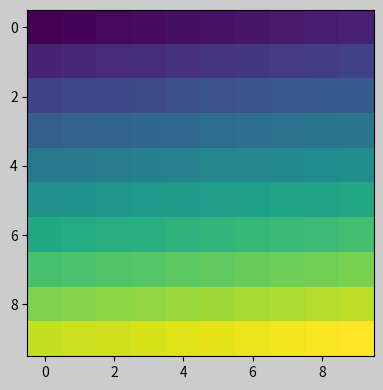

Recreate this plot in Python.
%matplotlib widget

import matplotlib.pyplot as plt
import matplotlib.colors as mcolors
import matplotlib.gridspec as gridspec
import numpy as np

plt.rcParams['savefig.facecolor'] = "0.8"
plt.rcParams['figure.figsize'] = 4.5, 4.
plt.rcParams['figure.max_open_warning'] = 50


def example_plot(ax, fontsize=12, hide_labels=False):
    ax.plot([1, 2])

    ax.locator_params(nbins=3)
    if hide_labels:
        ax.set_xticklabels([])
        ax.set_yticklabels([])
    else:
        ax.set_xlabel('x-label', fontsize=fontsize)
        ax.set_ylabel('y-label', fontsize=fontsize)
        ax.set_title('Title', fontsize=fontsize)

fig, ax = plt.subplots(layout=None)
example_plot(ax, fontsize=24)

fig, ax = plt.subplots(layout="constrained")
example_plot(ax, fontsize=24)

fig, axs = plt.subplots(2, 2, layout=None)
for ax in axs.flat:
    example_plot(ax)

fig, axs = plt.subplots(2, 2, layout="constrained")
for ax in axs.flat:
    example_plot(ax)

arr = np.arange(100).reshape((10, 10))
norm = mcolors.Normalize(vmin=0., vmax=100.)
# see note above: this makes all pcolormesh calls consistent:
pc_kwargs = {'rasterized': True, 'cmap': 'viridis', 'norm': norm}
fig, ax = plt.subplots(figsize=(4, 4), layout="constrained")
im = ax.pcolormesh(arr, **pc_kwargs)
fig.colorbar(im, ax=ax, shrink=0.6)

fig, axs = plt.subplots(2, 2, figsize=(4, 4), layout="constrained")
for ax in axs.flat:
    im = ax.pcolormesh(arr, **pc_kwargs)
fig.colorbar(im, ax=axs, shrink=0.6)

fig, axs = plt.subplots(3, 3, figsize=(4, 4), layout="constrained")
for ax in axs.flat:
    im = ax.pcolormesh(arr, **pc_kwargs)
fig.colorbar(im, ax=axs[1:, ][:, 1], shrink=0.8)
fig.colorbar(im, ax=axs[:, -1], shrink=0.6)

fig, axs = plt.subplots(2, 2, figsize=(4, 4), layout="constrained")
for ax in axs.flat:
    im = ax.pcolormesh(arr, **pc_kwargs)
fig.colorbar(im, ax=axs, shrink=0.6)
fig.suptitle('Big Suptitle')

fig, axs = plt.subplots(2, 2, layout="constrained")
for ax in axs.flat:
    example_plot(ax, hide_labels=True)
fig.get_layout_engine().set(w_pad=4 / 72, h_pad=4 / 72, hspace=0,
                            wspace=0)

fig, axs = plt.subplots(2, 2, layout="constrained")
for ax in axs.flat:
    example_plot(ax, hide_labels=True)
fig.get_layout_engine().set(w_pad=4 / 72, h_pad=4 / 72, hspace=0.2,
                            wspace=0.2)

fig, axs = plt.subplots(2, 3, layout="constrained")
for ax in axs.flat:
    example_plot(ax, hide_labels=True)
fig.get_layout_engine().set(w_pad=4 / 72, h_pad=4 / 72, hspace=0.2,
                            wspace=0.2)

fig, axs = plt.subplots(2, 2, layout="constrained",
                        gridspec_kw={'wspace': 0.3, 'hspace': 0.2})
for ax in axs.flat:
    example_plot(ax, hide_labels=True)
# this has no effect because the space set in the gridspec trumps the
# space set in constrained_layout.
fig.get_layout_engine().set(w_pad=4 / 72, h_pad=4 / 72, hspace=0.0,
                            wspace=0.0)

fig, axs = plt.subplots(2, 2, layout="constrained")
pads = [0, 0.05, 0.1, 0.2]
for pad, ax in zip(pads, axs.flat):
    pc = ax.pcolormesh(arr, **pc_kwargs)
    fig.colorbar(pc, ax=ax, shrink=0.6, pad=pad)
    ax.set_xticklabels([])
    ax.set_yticklabels([])
    ax.set_title(f'pad: {pad}')
fig.get_layout_engine().set(w_pad=2 / 72, h_pad=2 / 72, hspace=0.2,
                            wspace=0.2)

fig, axs = plt.subplots(2, 2, figsize=(5, 3),
                        sharex=True, sharey=True, layout="constrained")
for ax in axs.flat:
    ax.imshow(arr)
fig.suptitle("fixed-aspect plots, layout='constrained'")

fig, axs = plt.subplots(2, 2, figsize=(5, 3),
                        sharex=True, sharey=True, layout='compressed')
for ax in axs.flat:
    ax.imshow(arr)
fig.suptitle("fixed-aspect plots, layout='compressed'")

fig = plt.figure(layout="constrained")

ax1 = plt.subplot(2, 2, 1)
ax2 = plt.subplot(2, 2, 3)
# third axes that spans both rows in second column:
ax3 = plt.subplot(2, 2, (2, 4))

example_plot(ax1)
example_plot(ax2)
example_plot(ax3)
plt.suptitle('Homogenous nrows, ncols')

fig = plt.figure(layout="constrained")

ax1 = plt.subplot(2, 2, 1)
ax2 = plt.subplot(2, 2, 3)
ax3 = plt.subplot(1, 2, 2)

example_plot(ax1)
example_plot(ax2)
example_plot(ax3)
plt.suptitle('Mixed nrows, ncols')

fig = plt.figure(layout="constrained")

ax1 = plt.subplot2grid((3, 3), (0, 0))
ax2 = plt.subplot2grid((3, 3), (0, 1), colspan=2)
ax3 = plt.subplot2grid((3, 3), (1, 0), colspan=2, rowspan=2)
ax4 = plt.subplot2grid((3, 3), (1, 2), rowspan=2)

example_plot(ax1)
example_plot(ax2)
example_plot(ax3)
example_plot(ax4)
fig.suptitle('subplot2grid')

import matplotlib.pyplot as plt
import numpy as np

plt.rcParams['savefig.facecolor'] = "0.8"


def example_plot(ax, fontsize=12):
    ax.plot([1, 2])

    ax.locator_params(nbins=3)
    ax.set_xlabel('x-label', fontsize=fontsize)
    ax.set_ylabel('y-label', fontsize=fontsize)
    ax.set_title('Title', fontsize=fontsize)

plt.close('all')
fig, ax = plt.subplots()
example_plot(ax, fontsize=24)

fig, ax = plt.subplots()
example_plot(ax, fontsize=24)
plt.tight_layout()

plt.close('all')

fig, ((ax1, ax2), (ax3, ax4)) = plt.subplots(nrows=2, ncols=2)
example_plot(ax1)
example_plot(ax2)
example_plot(ax3)
example_plot(ax4)

fig, ((ax1, ax2), (ax3, ax4)) = plt.subplots(nrows=2, ncols=2)
example_plot(ax1)
example_plot(ax2)
example_plot(ax3)
example_plot(ax4)
plt.tight_layout()

fig, ((ax1, ax2), (ax3, ax4)) = plt.subplots(nrows=2, ncols=2)
example_plot(ax1)
example_plot(ax2)
example_plot(ax3)
example_plot(ax4)
plt.tight_layout(pad=0.4, w_pad=0.5, h_pad=1.0)

plt.close('all')
fig = plt.figure()

ax1 = plt.subplot(221)
ax2 = plt.subplot(223)
ax3 = plt.subplot(122)

example_plot(ax1)
example_plot(ax2)
example_plot(ax3)

plt.tight_layout()

plt.close('all')
fig = plt.figure()

ax1 = plt.subplot2grid((3, 3), (0, 0))
ax2 = plt.subplot2grid((3, 3), (0, 1), colspan=2)
ax3 = plt.subplot2grid((3, 3), (1, 0), colspan=2, rowspan=2)
ax4 = plt.subplot2grid((3, 3), (1, 2), rowspan=2)

example_plot(ax1)
example_plot(ax2)
example_plot(ax3)
example_plot(ax4)

plt.tight_layout()

arr = np.arange(100).reshape((10, 10))

plt.close('all')
fig = plt.figure(figsize=(5, 4))

ax = plt.subplot()
im = ax.imshow(arr, interpolation="none")

plt.tight_layout()